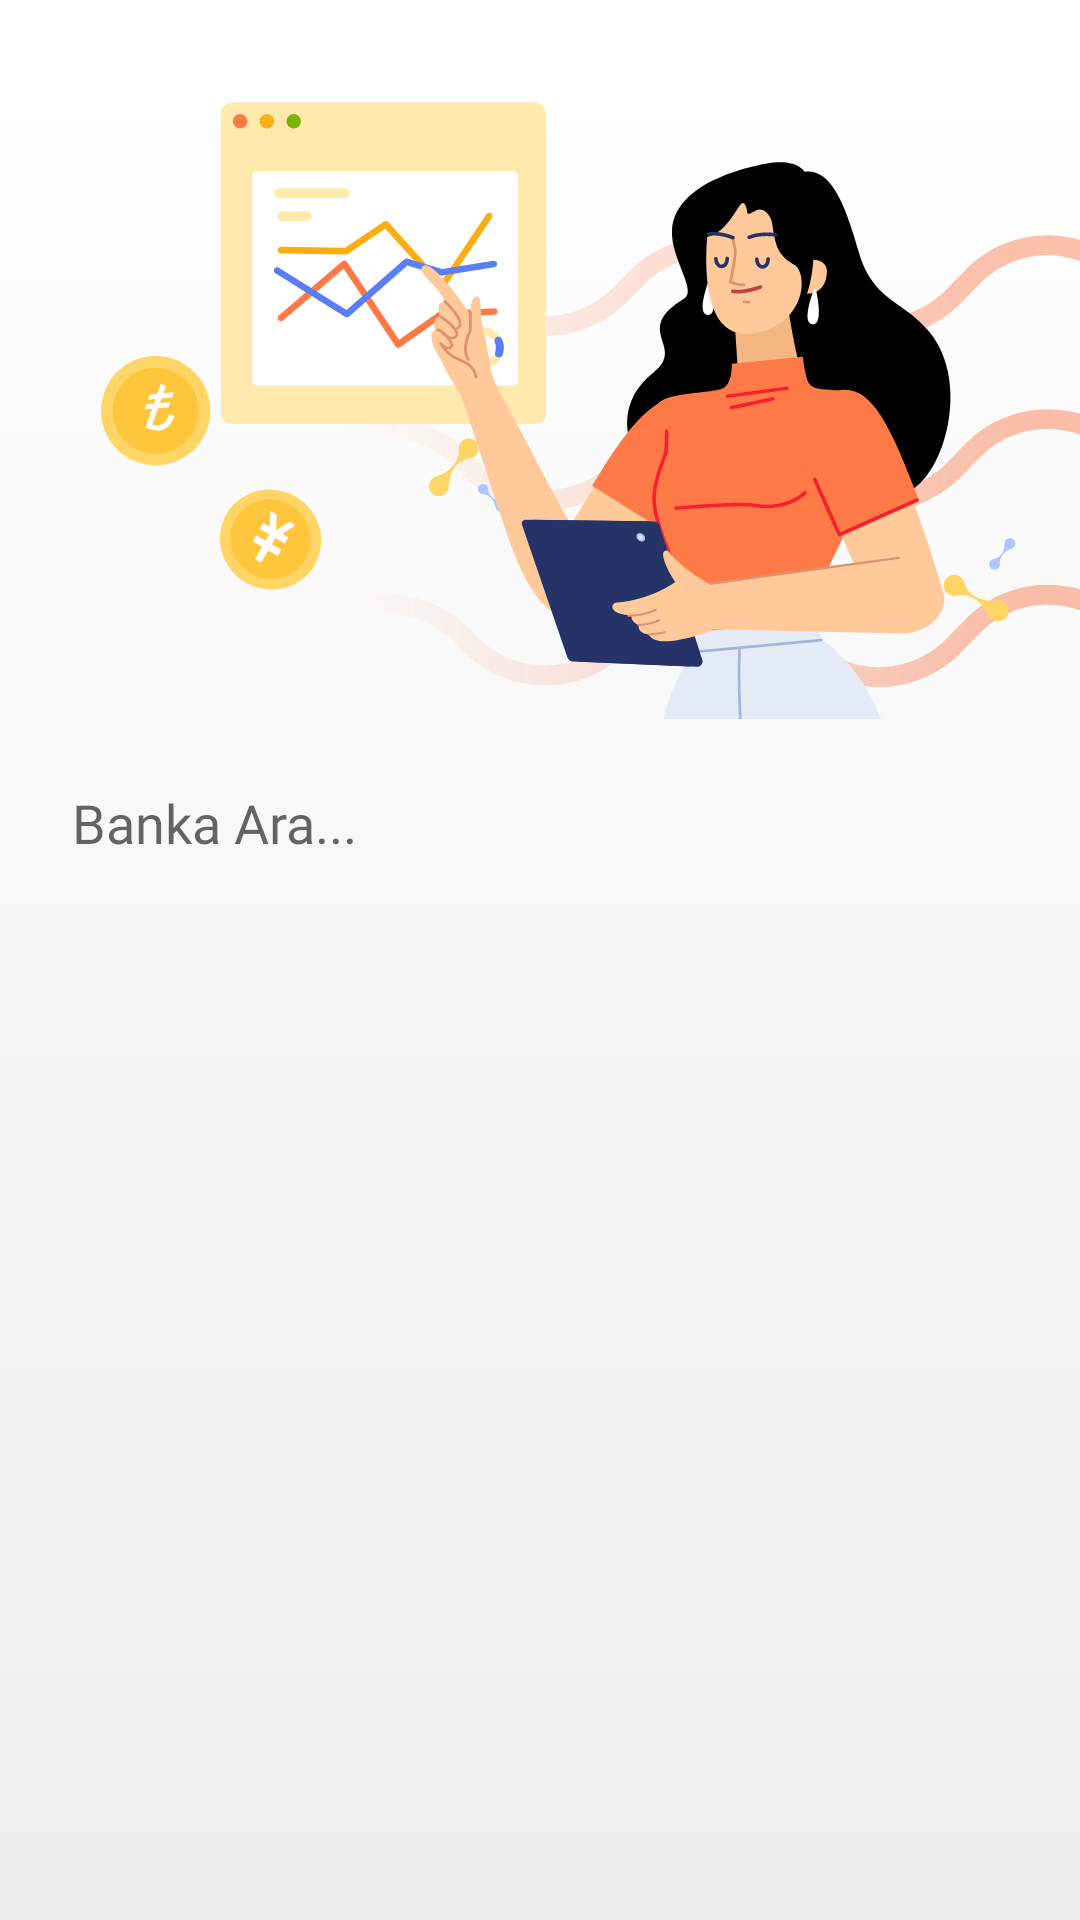

The Android layout XML behind this screen, and the referenced resources:
<!-- AndroidManifest.xml: application theme Theme.BankApp -->
<!-- res/layout/fragment_bank_list.xml -->
<?xml version="1.0" encoding="utf-8"?>
<androidx.constraintlayout.widget.ConstraintLayout xmlns:android="http://schemas.android.com/apk/res/android"
    xmlns:app="http://schemas.android.com/apk/res-auto"
    xmlns:tools="http://schemas.android.com/tools"
    android:layout_width="match_parent"
    android:id="@+id/constraint"
    android:layout_height="match_parent"
    android:background="@drawable/gray_gradient"
    tools:context=".presentation.bank_list.BankListFragment">

    <ImageView
        android:id="@+id/imageView2"
        android:layout_width="match_parent"
        android:layout_height="250dp"
        android:src="@drawable/ic_topimage"
        app:layout_constraintTop_toTopOf="parent"
        tools:layout_editor_absoluteX="0dp"
        android:contentDescription="@string/image" />

    <LinearLayout
        android:gravity="center"
        android:id="@+id/linearLayout"
        android:layout_width="match_parent"
        android:layout_height="wrap_content"
        android:layout_marginHorizontal="12dp"
        android:orientation="horizontal"
        app:layout_constraintTop_toBottomOf="@+id/imageView2"
        tools:layout_editor_absoluteX="12dp">

        <EditText
            android:autofillHints="name"
            android:id="@+id/search_bar"
            android:layout_width="0dp"
            android:layout_height="wrap_content"
            android:layout_weight="1"
            android:background="@drawable/bg_search"
            android:drawableStart="@drawable/ic_baseline_search_24"
            android:drawablePadding="12dp"
            android:drawableTint="@color/primary_color"
            android:fontFamily="@font/quicksand_bold"
            android:hint="@string/search_hint_search_bank"
            android:padding="12dp"
            android:textColor="@color/primary_color"
            tools:layout_editor_absoluteX="12dp"
            tools:layout_editor_absoluteY="262dp"
            android:inputType="text" />
    </LinearLayout>

    <com.facebook.shimmer.ShimmerFrameLayout
        android:visibility="gone"
        android:id="@+id/shimmerLayout"
        android:layout_width="match_parent"
        android:layout_height="wrap_content"
        android:layout_marginTop="12dp"
        app:layout_constraintTop_toBottomOf="@+id/linearLayout">
        <LinearLayout
            android:orientation="vertical"
            android:layout_width="match_parent"
            android:layout_height="wrap_content">
            <include layout="@layout/main_page_shimmer"/>
            <include layout="@layout/main_page_shimmer"/>
            <include layout="@layout/main_page_shimmer"/>
            <include layout="@layout/main_page_shimmer"/>
            <include layout="@layout/main_page_shimmer"/>
        </LinearLayout>
    </com.facebook.shimmer.ShimmerFrameLayout>
    <androidx.recyclerview.widget.RecyclerView
        android:id="@+id/bankRecyclerView"
        android:layout_width="match_parent"
        android:layout_height="wrap_content"
        android:layout_marginTop="12dp"
        app:layout_constraintTop_toBottomOf="@+id/linearLayout" />

</androidx.constraintlayout.widget.ConstraintLayout>
<!-- res/layout/main_page_shimmer.xml (included above) -->
<?xml version="1.0" encoding="utf-8"?>
<androidx.cardview.widget.CardView xmlns:android="http://schemas.android.com/apk/res/android"
    xmlns:app="http://schemas.android.com/apk/res-auto"
    android:layout_margin="12dp"
    app:cardCornerRadius="12dp"
    android:background="@color/white"
    android:layout_width="match_parent"
    android:layout_height="120dp"
    >
    <androidx.constraintlayout.widget.ConstraintLayout
        android:layout_width="match_parent"
        android:layout_height="match_parent">

        <View
            android:id="@+id/thumbnail"
            android:layout_width="180dp"
            android:layout_height="30dp"
            android:layout_marginStart="12dp"
            android:layout_marginTop="12dp"
            android:alpha=".2"
            android:background="@color/black"
            app:layout_constraintStart_toStartOf="parent"
            app:layout_constraintTop_toTopOf="parent" />

        <View
            android:id="@+id/view3"
            android:layout_width="80dp"
            android:layout_height="20dp"
            android:layout_marginTop="12dp"
            android:alpha=".2"
            android:background="@color/black"
            app:layout_constraintStart_toStartOf="@+id/thumbnail"
            app:layout_constraintTop_toBottomOf="@+id/thumbnail" />

        <View
            android:id="@+id/view5"
            android:layout_width="60dp"
            android:layout_height="20dp"
            android:layout_marginTop="12dp"
            android:alpha=".2"
            android:background="@color/black"
            app:layout_constraintEnd_toEndOf="@+id/view3"
            app:layout_constraintStart_toStartOf="@+id/view3"
            app:layout_constraintTop_toBottomOf="@+id/view3" />

        <View
            android:id="@+id/view4"
            android:layout_width="60dp"
            android:layout_height="20dp"
            android:layout_marginStart="12dp"
            android:alpha=".2"
            android:background="@color/black"
            app:layout_constraintStart_toEndOf="@+id/view3"
            app:layout_constraintTop_toTopOf="@+id/view3" />

        <View
            android:id="@+id/view6"
            android:layout_width="80dp"
            android:layout_height="20dp"
            android:alpha=".2"
            android:background="@color/black"
            app:layout_constraintEnd_toEndOf="@+id/view4"
            app:layout_constraintStart_toStartOf="@+id/view4"
            app:layout_constraintTop_toTopOf="@+id/view5" />

        <View
            android:layout_width="100dp"
            android:layout_height="40dp"
            android:layout_marginEnd="12dp"
            android:alpha=".2"
            android:background="@color/black"
            app:layout_constraintBottom_toBottomOf="@+id/view6"
            app:layout_constraintEnd_toEndOf="parent"
            app:layout_constraintTop_toTopOf="@+id/view4" />


    </androidx.constraintlayout.widget.ConstraintLayout>






</androidx.cardview.widget.CardView>
<!-- resources referenced by this layout -->
<resources>
  <color name="black">#FF000000</color>
  <color name="primary_color">#FA4A0C</color>
  <color name="white">#FFFFFFFF</color>
  <!-- drawable gray_gradient (drawable) -->
  <?xml version="1.0" encoding="utf-8"?>
  <selector xmlns:android="http://schemas.android.com/apk/res/android">
      <item>
          <shape>
              <gradient
                  android:angle="90"
                  android:startColor="@color/bg_color"
                  android:endColor="@color/white"
                  android:type="linear" />
          </shape>
      </item>
  </selector>
  <!-- drawable ic_topimage: vector/xml drawable (drawable, 35148 chars, omitted) -->
  <string name="image">resim</string>
  <string name="search_hint_search_bank">Banka Ara...</string>
  <style name="Theme.BankApp" parent="Theme.MaterialComponents.DayNight.NoActionBar">
          
          <item name="colorPrimary">@color/secondary_color</item>
          <item name="colorPrimaryVariant">@color/variant_color</item>
          <item name="colorOnPrimary">@color/white</item>
          
          <item name="colorSecondary">@color/orange_primary</item>
          <item name="colorSecondaryVariant">@color/orange_secondary</item>
          <item name="colorOnSecondary">@color/black</item>
          
          <item name="android:statusBarColor">?attr/colorPrimaryVariant</item>
          
      </style>
  <color name="bg_color">#EEEEEE</color>
  <color name="secondary_color">#EEA907</color>
  <color name="variant_color">#FA4A0D</color>
  <color name="orange_primary">#FA4A0C</color>
  <color name="orange_secondary">#EEA907</color>
</resources>
